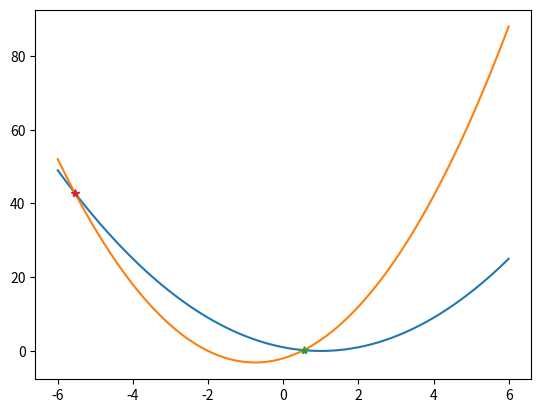

This figure's Python source:
import matplotlib.pyplot as plt
import numpy as np

class Quadratic(object):
    def __init__(self, a_2, a_1, a_0):
        self.a2, self.a1, self.a0 = a_2,a_1,a_0

    def __call__(self, x):
        return self.a2*x**2 + self.a1*x + self.a0

    def __str__(self):
        return (f'{self.a2}*x**2 + {self.a1}*x + {self.a0}')

    def __add__(self, other):
        b0 = self.a0 + other.a0
        b1 = self.a1 + other.a1
        b2 = self.a2 + other.a2
        return Quadratic(b2,b1,b0)
    
    def __sub__(self, other):
        b0 = self.a0 - other.a0
        b1 = self.a1 - other.a1
        b2 = self.a2 - other.a2
        return Quadratic(b2,b1,b0)

    
    def roots(self):
        a, b, c = self.a2, self.a1, self.a0
        #two results
        if b**2 - 4*a*c > 0:
            x1 = (-b + np.sqrt(b**2 - 4*a*c))/2*a
            x0 = (-b - np.sqrt(b**2 - 4*a*c))/2*a
            x = (x0,x1)
        #two complex results
        elif b**2 - 4*a*c < 0:
            #Ignore imaginary ones
            x = ()
        #one result
        else:
            x0 = (-b + np.sqrt(b**2 - 4*a*c))/(2*a)
            x = (x0,x0)
        return x

    def intersect(self, other):
        h = self - other
        roots = h.roots()
        intersection_points = []
        for root in roots:
            intersection_points.append( (root,self(root)) )
        return intersection_points


def test_Quadratic():
        f = Quadratic(1, -2, 1)
        assert abs(f(-1) - 4) < 1e-8
        assert abs(f(0)  - 1) < 1e-8
        assert abs(f(1)  - 0) < 1e-8

def test_Quadratic_add():
    f = Quadratic(1, -2, 1)
    g = Quadratic(-1, 6, -3)
    h = f + g
    a2, a1, a0 = h.a2, h.a1, h.a0
    assert a2 == 0
    assert a1 == 4
    assert a0 == -2

def test_Quadratic_root():
    f1 = Quadratic(2, -2, 2)
    f2 = Quadratic(1, -2, 1)
    f3 = Quadratic(1, -3, 2)
    
    assert f1.roots() == ()
    assert abs(f2.roots()[0] - 1) < 1e-8
    assert abs(f3.roots()[0] - 1) < 1e-8 and abs(f3.roots()[1] - 2) < 1e-8
    

if __name__ == "__main__":
    # #test
    # f = Quadratic(1, -2, 1)
    # x = np.linspace(-5, 5, 101)
    # plt.plot(x, f(x))
    # plt.show()

    # test_Quadratic()


    # #try Quadratic str
    # print(f)
    

    #try __add__
    # f = Quadratic(1, -2, 1)
    # g = Quadratic(-1, 6, -3)

    # h = f + g
    # print(h)

    # x = np.linspace(-5, 5, 101)
    # plt.plot(x, h(x))
    # plt.show()

    # test_Quadratic_add()

    #Root
    # test_Quadratic_root()

    # Intersection
    f = Quadratic(1, -2, 1)
    g = Quadratic(2, 3, -2)
    f_g_intersect_points = f.intersect(g)

    x = np.linspace(-6,6,1000)
    plt.plot(x,f(x), x,g(x))
    for point in f_g_intersect_points:
        plt.plot(point[0], point[1], "*")
    plt.show()